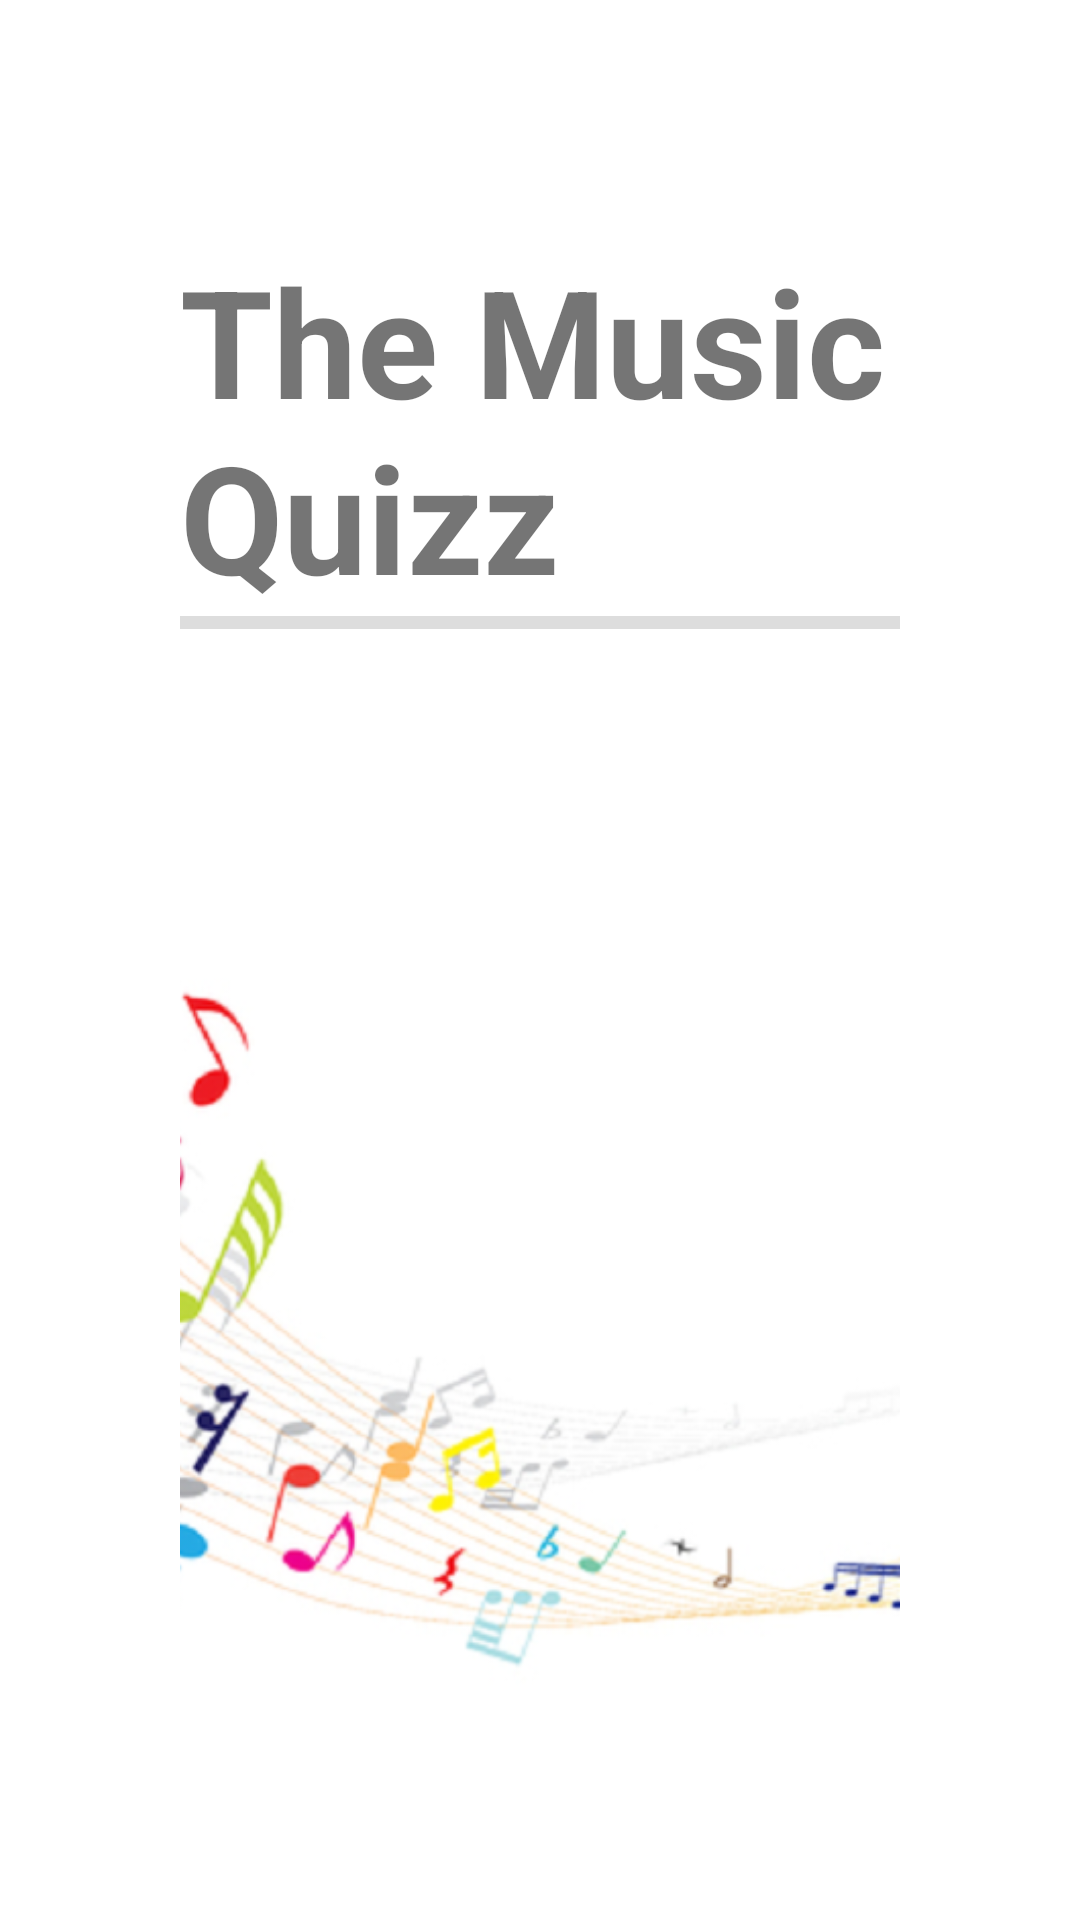

Produce the Android XML layout that renders to this screen, including the resource entries it uses.
<!-- AndroidManifest.xml: application theme Theme.MusicQuiz -->
<!-- res/layout/activity_main.xml -->
<?xml version="1.0" encoding="utf-8"?>
<LinearLayout
    xmlns:android="http://schemas.android.com/apk/res/android"
    android:layout_width="match_parent"
    android:layout_height="match_parent"
    android:orientation="vertical"
    android:padding="30sp">

    <LinearLayout
        android:layout_width="match_parent"
        android:layout_height="match_parent"
        android:orientation="vertical"
        android:padding="30sp"
        android:id="@+id/pantalla">

        <TextView
            android:layout_marginTop="20dp"
            android:layout_width="wrap_content"
            android:layout_height="wrap_content"
            android:text="The Music Quizz"
            android:textStyle="bold"
            android:textSize="50dp"
            android:layout_gravity="center_horizontal"/>

        <TextView
            android:layout_width="match_parent"
            android:layout_height="wrap_content"
            android:background="#dddddd"
            android:textSize="3dp"
            android:layout_gravity="center_horizontal"
            android:layout_marginBottom="30dp"/>

            <ImageView
                android:layout_width="520sp"
                android:layout_height="350dp"
                android:layout_gravity="center"
                android:src="@drawable/logo"/>

        <TextView
            android:gravity="center"
            android:id="@+id/Continuar"
            android:layout_width="match_parent"
            android:layout_height="match_parent"
            android:layout_marginTop="20dp"
            android:text="Haz clic para continuar..."
            android:textSize="35dp"
            android:backgroundTint="@color/verdeAPP"
            android:layout_gravity="center_horizontal"/>

    </LinearLayout>

</LinearLayout>
<!-- resources referenced by this layout -->
<resources>
  <color name="verdeAPP">#5ef785</color>
  <!-- drawable logo: png bitmap (drawable, 171143 bytes) -->
  <style name="Theme.MusicQuiz" parent="Theme.MaterialComponents.DayNight.NoActionBar">
          
          <item name="colorPrimary">@color/purple_500</item>
          <item name="colorPrimaryVariant">@color/purple_700</item>
          <item name="colorOnPrimary">@color/white</item>
          
          <item name="colorSecondary">@color/teal_200</item>
          <item name="colorSecondaryVariant">@color/teal_700</item>
          <item name="colorOnSecondary">@color/black</item>
          
          <item name="android:statusBarColor" tools:targetApi="l">?attr/colorPrimaryVariant</item>
          
      </style>
  <color name="purple_500">#FF6200EE</color>
  <color name="purple_700">#FF3700B3</color>
  <color name="white">#FFFFFFFF</color>
  <color name="teal_200">#FF03DAC5</color>
  <color name="teal_700">#FF018786</color>
  <color name="black">#FF000000</color>
</resources>
